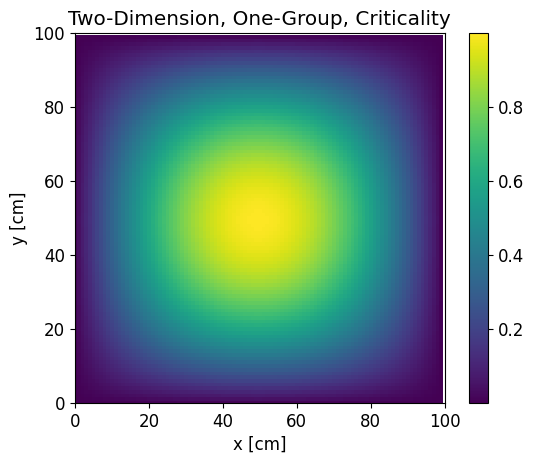

Write the Python code that produced this figure. (Note: this script raises an exception after producing the figure.)
import numpy as np
import matplotlib.pyplot as plt

LW = 2
FN = "Times New Roman"
FS = 12
plt.rc("lines", lw=LW)
plt.rc("mathtext", fontset="stix")
plt.rc("font", family=FN, size=FS)

Lx = 100.0
Ly = 100.0
ntest = 100

fun = lambda x, y: np.sin(np.pi / Lx * x) * np.sin(np.pi / Ly * y)

dx = Lx / ntest
dy = Ly / ntest

x = np.arange(0.5 * dx, Lx, dx)
y = np.arange(0.5 * dy, Ly, dy)

X, Y = np.meshgrid(x, y)

val = fun(X, Y)

plt.figure()
plt.imshow(val)
plt.xlim((0, Lx))
plt.ylim((0, Ly))
plt.colorbar()
plt.xlabel("x [cm]")
plt.ylabel("y [cm]")
plt.title("Two-Dimension, One-Group, Criticality")
plt.savefig("../figs/2d1g.pdf")
